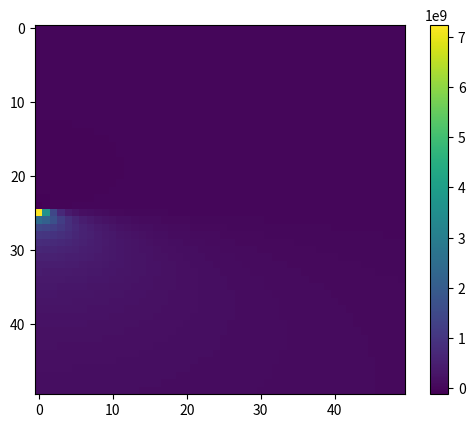
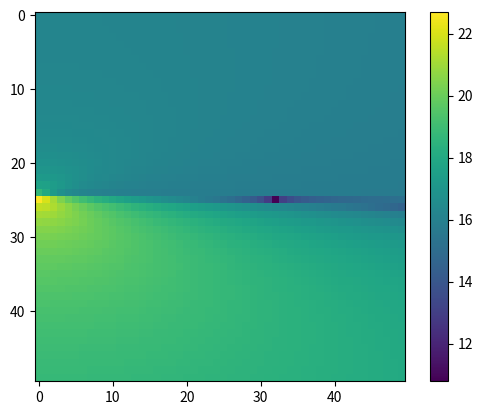
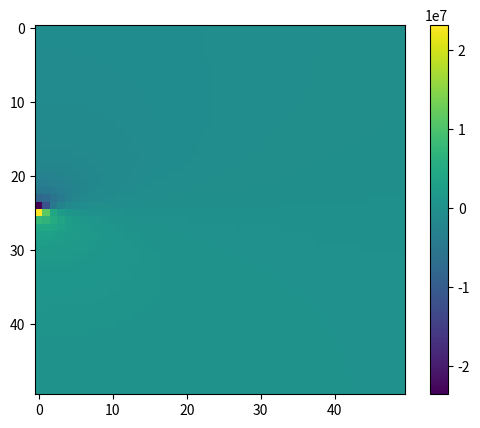
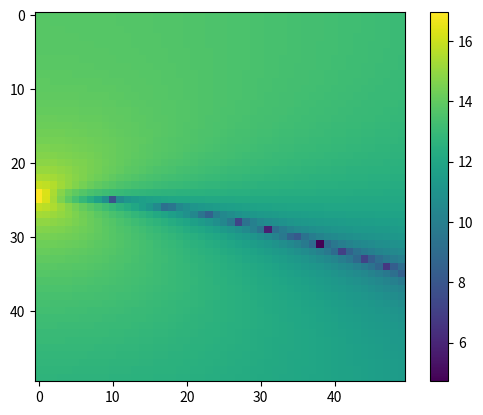

These charts were generated, in order, by the following Python code:
import numpy as np
from math import factorial
from scipy.special import gammainc, gamma
from matplotlib import pyplot as pyp

##############################################################
# Stress solution
##############################################################
def steady_creep_dx(x, y):
    factor = 1.0 / (2 * np.pi)
    main_term = (y - 1) / ((y - 1) ** 2 + x ** 2)
    image_term = -(y + 1) / ((y + 1) ** 2 + x ** 2)
    Szx = factor * (main_term + image_term)
    return Szx


def steady_creep_dy(x, y):
    factor = 1.0 / (2 * np.pi)
    main_term = -x / (x ** 2 + (y - 1) ** 2)
    image_term = x / (x ** 2 + (y + 1) ** 2)
    Szy = factor * (main_term + image_term)
    return Szy


def S_m_layer_dx(x, y, m):
    factor = 1 / (2 * np.pi)
    term1 = -(2 * m + 1 + y) / ((2 * m + 1 + y) ** 2 + x ** 2)
    term2 = (2 * m - 1 + y) / ((2 * m - 1 + y) ** 2 + x ** 2)
    term3 = -(2 * m + 1 - y) / ((2 * m + 1 - y) ** 2 + x ** 2)
    term4 = (2 * m - 1 - y) / ((2 * m - 1 - y) ** 2 + x ** 2)
    return factor * (term1 + term2 + term3 + term4)


def S_m_layer_dy(x, y, m):
    factor = 1 / (2 * np.pi)
    term1 = x / ((2 * m + 1 + y) ** 2 + x ** 2)
    term2 = -x / ((2 * m - 1 + y) ** 2 + x ** 2)
    term3 = -x / ((2 * m + 1 - y) ** 2 + x ** 2)
    term4 = x / ((2 * m - 1 - y) ** 2 + x ** 2)
    return factor * (term1 + term2 + term3 + term4)


def S_m_halfspace_dx(x, y, m):
    factor = 1 / (2 * np.pi)
    term1 = -(2 * m + 1 + y) / ((2 * m + 1 + y) ** 2 + x ** 2)
    term2 = (2 * m - 3 + y) / ((2 * m - 3 + y) ** 2 + x ** 2)
    return factor * (term1 + term2)


def S_m_halfspace_dy(x, y, m):
    factor = 1 / (2 * np.pi)
    term1 = x / ((2 * m + 1 + y) ** 2 + x ** 2)
    term2 = -x / ((2 * m - 3 + y) ** 2 + x ** 2)
    return factor * (term1 + term2)


def A_m(tau, m):
    return gammainc(m, tau)


def stress(x, y, tau, tau0, past_events=50, images=50):
    """
    Initial stresses for the Savage (2000) Viscoelastic-Coupling
    Model.
    I should figure out whether this represents a left-lateral
    or right-lateral slip.
    """
    steady_term_dx = past_events * steady_creep_dx(x, y)
    steady_term_dy = past_events * steady_creep_dy(x, y)
    evolve_term_dx = np.zeros_like(x)
    evolve_term_dy = np.zeros_like(x)
    for m in range(1, images):
        Am = 0.0
        for k in range(past_events):
            Am += A_m(tau + k * tau0, m)
            if np.isnan(Am):
                raise Exception(k)
        Smdx = np.where(y > 1, S_m_halfspace_dx(x, y, m),
                        S_m_layer_dx(x, y, m))
        Smdy = np.where(y > 1, S_m_halfspace_dy(x, y, m),
                        S_m_layer_dy(x, y, m))
        evolve_term_dx += Am * Smdx
        evolve_term_dy += Am * Smdy
    Szx = steady_term_dx + evolve_term_dx
    Szy = steady_term_dy + evolve_term_dy
    return Szx, Szy

def stress_dimensional(x, y, D, t, T, shear_modulus, viscosity, v_plate, past_events=50, images=50):
    x = x / D
    y = y / D
    tau = (shear_modulus * t) / (2 * viscosity)
    tau0 = (shear_modulus * T) / (2 * viscosity)
    Szx, Szy = stress(x, y, tau, tau0, past_events=past_events, images=images)
    slip = v_plate * T
    factor = (shear_modulus * slip) / D
    return factor * Szx, factor * Szy

def test_stress():
    X, Y = np.meshgrid(np.linspace(1, 1e4, 50),
                       np.linspace(0, 2e4, 50))
    t = 0.0 * 3600 * 24 * 365
    T = 100.0 * 3600 * 24 * 365
    shear_modulus = 3.0e10
    viscosity = 5.0e19
    D = 1.0e4
    v_plate = 1.0e-9

    Szx, Szy = stress_dimensional(X, Y, D, t, T, shear_modulus, viscosity, v_plate)
    Szx2, Szy2 = simple_stress(X, Y, 1.0, D, shear_modulus)
    pyp.imshow(Szx, interpolation='none')
    pyp.colorbar()
    pyp.figure(2)
    pyp.imshow(np.log(np.abs(Szx)))
    pyp.colorbar()
    pyp.figure(3)
    pyp.imshow(Szx2, interpolation='none')
    pyp.colorbar()
    pyp.figure(4)
    pyp.imshow(np.log(np.abs(Szx2)))
    pyp.colorbar()
    pyp.show()


def simple_stress(x, y, s, D, shear_modulus):
    factor = (s * shear_modulus) / (2 * np.pi)
    main_term = (y - D) / ((y - D) ** 2 + x ** 2)
    image_term = -(y + D) / ((y + D) ** 2 + x ** 2)
    Szx = factor * (main_term + image_term)

    main_term = -x / (x ** 2 + (y - D) ** 2)
    image_term = x / (x ** 2 + (y + D) ** 2)
    Szy = factor * (main_term + image_term)
    return Szx, Szy


###############################################################
# Velocity solution
###############################################################
def sum_layer(x, y):
    factor = 1.0 / (2.0 * np.pi)
    term1 = -np.arctan((1 + y) / x)
    term2 = -np.arctan((1 - y) / x)
    term3 = np.pi * np.sign(x)
    return factor * (term1 + term2 + term3)


def sum_halfspace(x, y):
    factor = 1.0 / (2.0 * np.pi)
    term1 = -np.arctan((1 + y) / x)
    term2 = -np.arctan((-1 + y) / x)
    term3 = np.pi * np.sign(x)
    return factor * (term1 + term2 + term3)


def S_m_layer(x, y, m):
    factor = 1.0 / (2.0 * np.pi)
    term1 = np.arctan((2 * m + 1 + y) / x)
    term2 = -np.arctan((2 * m - 1 + y) / x)
    term3 = np.arctan((2 * m + 1 - y) / x)
    term4 = -np.arctan((2 * m - 1 - y) / x)
    return factor * (term1 + term2 + term3 + term4)


def S_m_halfspace(x, y, m):
    factor = 1.0 / (2.0 * np.pi)
    term1 = np.arctan((2 * m + 1 + y) / x)
    # There was a 3 here. Is that correct?
    term2 = -np.arctan((2 * m - 3 + y) / x)
    # term2 = -np.arctan((2 * m - 1 + y) / x)
    return factor * (term1 + term2)


def mathematica_gamma(a, z):
    return (1.0 - gammainc(a, z)) * gamma(a)


def cm(x, y, tau, tau0, m, past_events):
    term1 = 0.0
    for k in range(0, past_events + 1):
        term1 += np.exp(-(tau + k * tau0)) * \
            (tau + k * tau0) ** (m - 1)
    term1 *= tau0 / factorial(m - 1)
    term2 = mathematica_gamma(m, tau + (past_events + 1) * tau0)
    term2 /= factorial(m - 1)
    return term1 + term2


def velocity(x, y, tau, tau0, past_events=50, images=50):
    """
    Nondimensional version of "velocity_dimensional"

    tau = (mu * t) / (2 * eta)
    tau0 = (mu * T) / (2 * eta)
    """
    vl = np.zeros_like(x)
    term1 = 0.0
    for m in range(1, images + 1):
        term = cm(x, y, tau, tau0, m, past_events) - 1.0
        term *= np.where(y > 1,
                         S_m_halfspace(x, y, m),
                         S_m_layer(x, y, m))
        term1 += term
    term2 = np.where(y > 1,
                     sum_halfspace(x, y),
                     sum_layer(x, y))
    vl = term1 + term2
    return vl


def velocity_dimensional(X, Y, D, t, T, shear_modulus, viscosity, plate_rate, past_events=50, images=50):
    """
    Parameters are
    X, Y -- position with X as horizontal and Y positive downwards, in m
    D -- depth of fault and elastic layer, in m
    t -- time after last event, in secs
    T -- interevent time, in secs
    shear_modulus -- in Pa
    viscosity -- in Pa/sec
    plate_rate -- in m/sec

    Computes the velocity resulting from a screw dislocation offset.
    Python version of the Savage (2000) Mathematica script.
    The solution is derived by solving the corresponding elastic problem
    and using the Laplace domain correspondence principle. Linear
    superposition is used extensively.
    """
    tau = (shear_modulus * t) / (2 * viscosity)
    tau0 = (shear_modulus * T) / (2 * viscosity)
    x = X / D
    y = Y / D
    v = velocity(x, y, tau, tau0, past_events=past_events, images=images)
    return v * plate_rate


def test_velocity():
    X, Y = np.meshgrid(np.linspace(1, 2e5, 300),
                       np.linspace(0, 2e4, 300))
    t = 10.0 * 3600 * 24 * 365
    T = 100.0 * 3600 * 24 * 365
    shear_modulus = 3.0e10
    viscosity = 1.0e19
    D = 1.0e4
    v_plate = 1.0e-9

    v = velocity_dimensional(X, Y, D, t, T, shear_modulus, viscosity, v_plate)
    pyp.imshow(v, interpolation='none')
    pyp.colorbar()
    pyp.figure(2)
    pyp.contour(v)
    pyp.show()

if __name__ == "__main__":
    test_stress()
